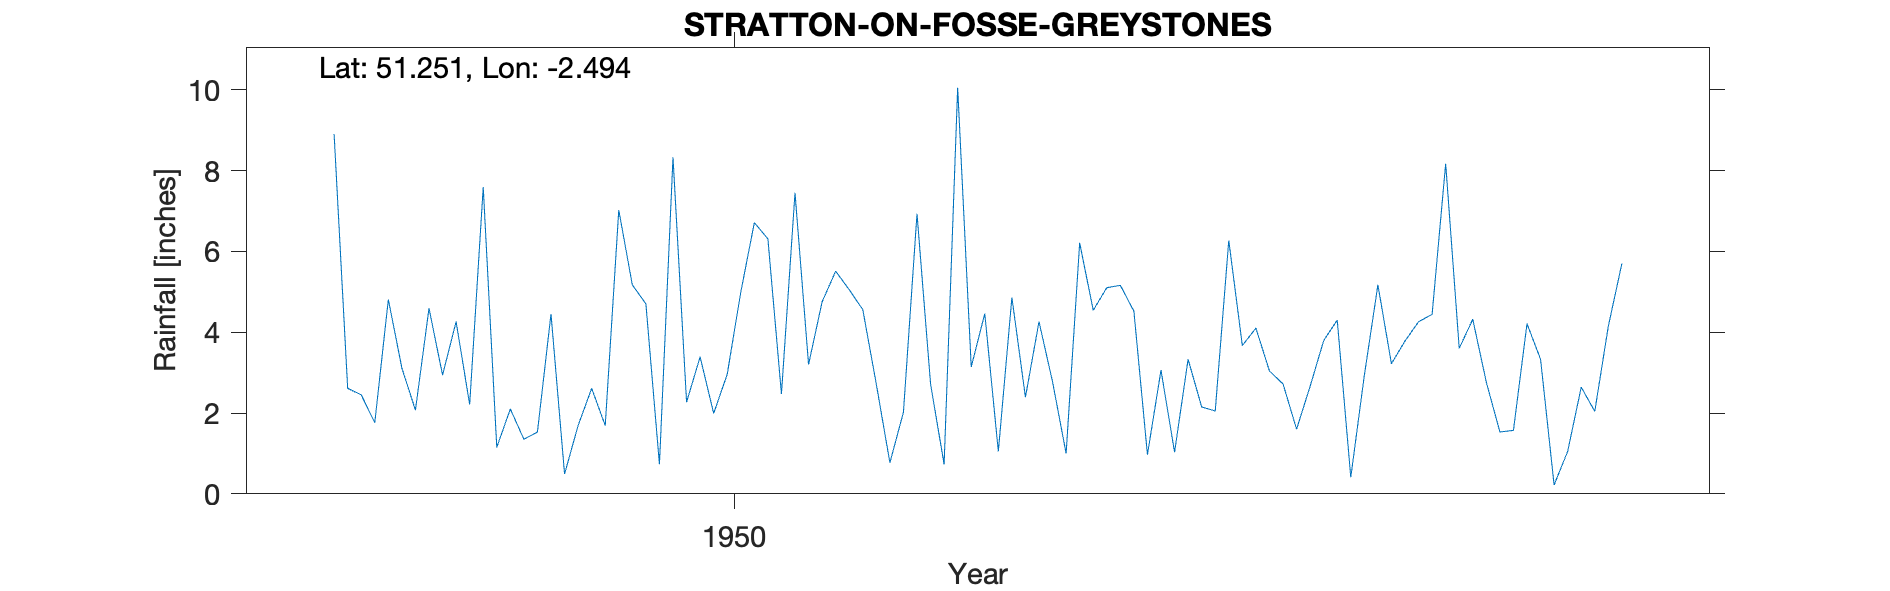

Source data for this figure (header and first rows):
STRATTON-ON-FOSSE-GREYSTONES, , , , , , , , , , , , , , , , , , , , 
Grid ref, ST656503, Long, -2.494, Lat, 51.25, Elevation, 650, ft, , , , , , , , , , , , 
Station no, 1961/5, , , , , , , , , , , , , , , , , , , 
, 1941, 1942, 1943, 1944, 1945, 1946, 1947, 1948, 1949, 1950, 1951, 1952, 1953, 1954, 1955, 1956, 1957, 1958, 1959, 1960
January, , , , , , , , 8.9, 1.15, 0.73, 4.75, 4.46, 0.97, 2.66, 4.32, , , , , 
February, , , , , , , , 2.61, 2.1, 8.33, 5.51, 1.05, 3.06, 3.79, 2.76, , , , , 
March, , , , , , , , 2.45, 1.35, 2.27, 5.05, 4.86, 1.03, 4.3, 1.53, , , , , 
April, , , , , , , , 1.76, 1.53, 3.39, 4.56, 2.39, 3.33, 0.41, 1.57, , , , , 
May, , , , , , , , 4.81, 4.45, 1.99, 2.71, 4.26, 2.15, 2.93, 4.21, , , , , 
June, , , , , , , , 3.11, 0.49, 2.96, 0.77, 2.77, 2.05, 5.17, 3.33, , , , , 
July, , , , , , , , 2.07, 1.69, 4.99, 2.02, 1, 6.27, 3.22, 0.22, , , , , 
August, , , , , , , , 4.59, 2.61, 6.71, 6.93, 6.21, 3.67, 3.78, 1.05, , , , , 
September, , , , , , , , 2.94, 1.69, 6.31, 2.72, 4.54, 4.1, 4.26, 2.64, , , , , 
October, , , , , , , , 4.26, 7.02, 2.47, 0.73, 5.1, 3.04, 4.44, 2.04, , , , , 
November, , , , , , , , 2.21, 5.17, 7.45, 10.05, 5.16, 2.72, 8.17, 4.15, , , , , 
December, , , , , , , , 7.59, 4.7, 3.2, 3.14, 4.52, 1.6, 3.6, 5.7, , , , , 
Total, , , , , , , , 47.3, 33.95, 50.8, 48.94, 46.32, 33.99, 46.73, 33.52, , , , , 
Fosse Road, , , , , , , , , , , , , , , , , , , , 
1957 Station terminated, , , , , , , , , , , , , , , , , , , , 
